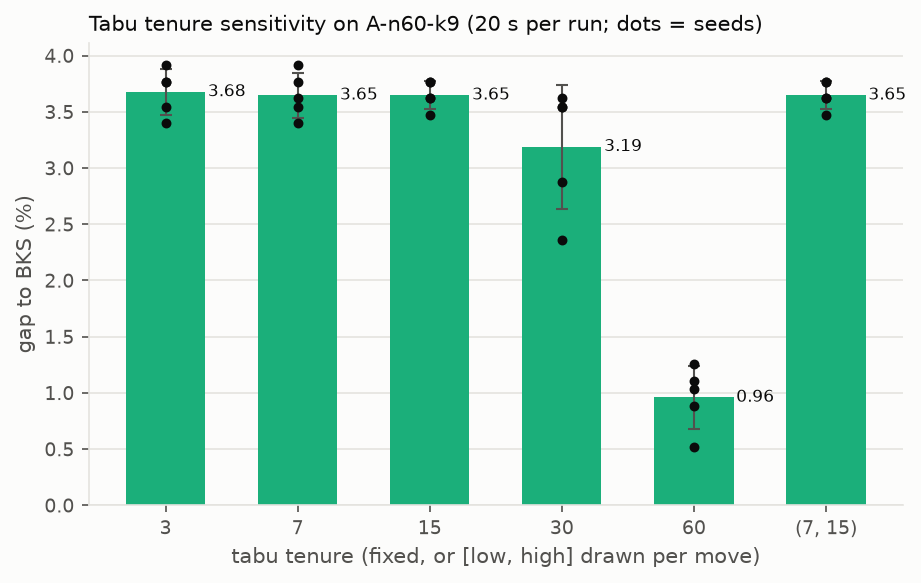

The data file committed next to this chart (first rows):
instance, tenure, seed, cost, is_valid, gap_pct, iterations, time_limit_s
A-n60-k9, 3, 1, 1405, True, 3.767, 7539, 20.0
A-n60-k9, 3, 2, 1400, True, 3.397, 6314, 20.0
A-n60-k9, 3, 3, 1407, True, 3.914, 7948, 20.0
A-n60-k9, 3, 4, 1405, True, 3.767, 8187, 20.0
A-n60-k9, 3, 5, 1402, True, 3.545, 8153, 20.0
A-n60-k9, 7, 1, 1407, True, 3.914, 7786, 20.0
A-n60-k9, 7, 2, 1400, True, 3.397, 7828, 20.0
A-n60-k9, 7, 3, 1405, True, 3.767, 7885, 20.0
A-n60-k9, 7, 4, 1403, True, 3.619, 7984, 20.0
A-n60-k9, 7, 5, 1402, True, 3.545, 8094, 20.0
A-n60-k9, 15, 1, 1405, True, 3.767, 8153, 20.0
A-n60-k9, 15, 2, 1403, True, 3.619, 7590, 20.0
A-n60-k9, 15, 3, 1405, True, 3.767, 8154, 20.0
A-n60-k9, 15, 4, 1403, True, 3.619, 8160, 20.0
A-n60-k9, 15, 5, 1401, True, 3.471, 7964, 20.0
A-n60-k9, 30, 1, 1402, True, 3.545, 8045, 20.0
A-n60-k9, 30, 2, 1386, True, 2.363, 7661, 20.0
A-n60-k9, 30, 3, 1402, True, 3.545, 8154, 20.0
A-n60-k9, 30, 4, 1403, True, 3.619, 8136, 20.0
A-n60-k9, 30, 5, 1393, True, 2.88, 8610, 20.0
A-n60-k9, 60, 1, 1369, True, 1.108, 9562, 20.0
A-n60-k9, 60, 2, 1361, True, 0.517, 7780, 20.0
A-n60-k9, 60, 3, 1371, True, 1.256, 8249, 20.0
A-n60-k9, 60, 4, 1368, True, 1.034, 8968, 20.0
A-n60-k9, 60, 5, 1366, True, 0.886, 9823, 20.0
A-n60-k9, (7, 15), 1, 1405, True, 3.767, 8285, 20.0
A-n60-k9, (7, 15), 2, 1403, True, 3.619, 7790, 20.0
A-n60-k9, (7, 15), 3, 1405, True, 3.767, 8453, 20.0
A-n60-k9, (7, 15), 4, 1403, True, 3.619, 8281, 20.0
A-n60-k9, (7, 15), 5, 1401, True, 3.471, 7985, 20.0
